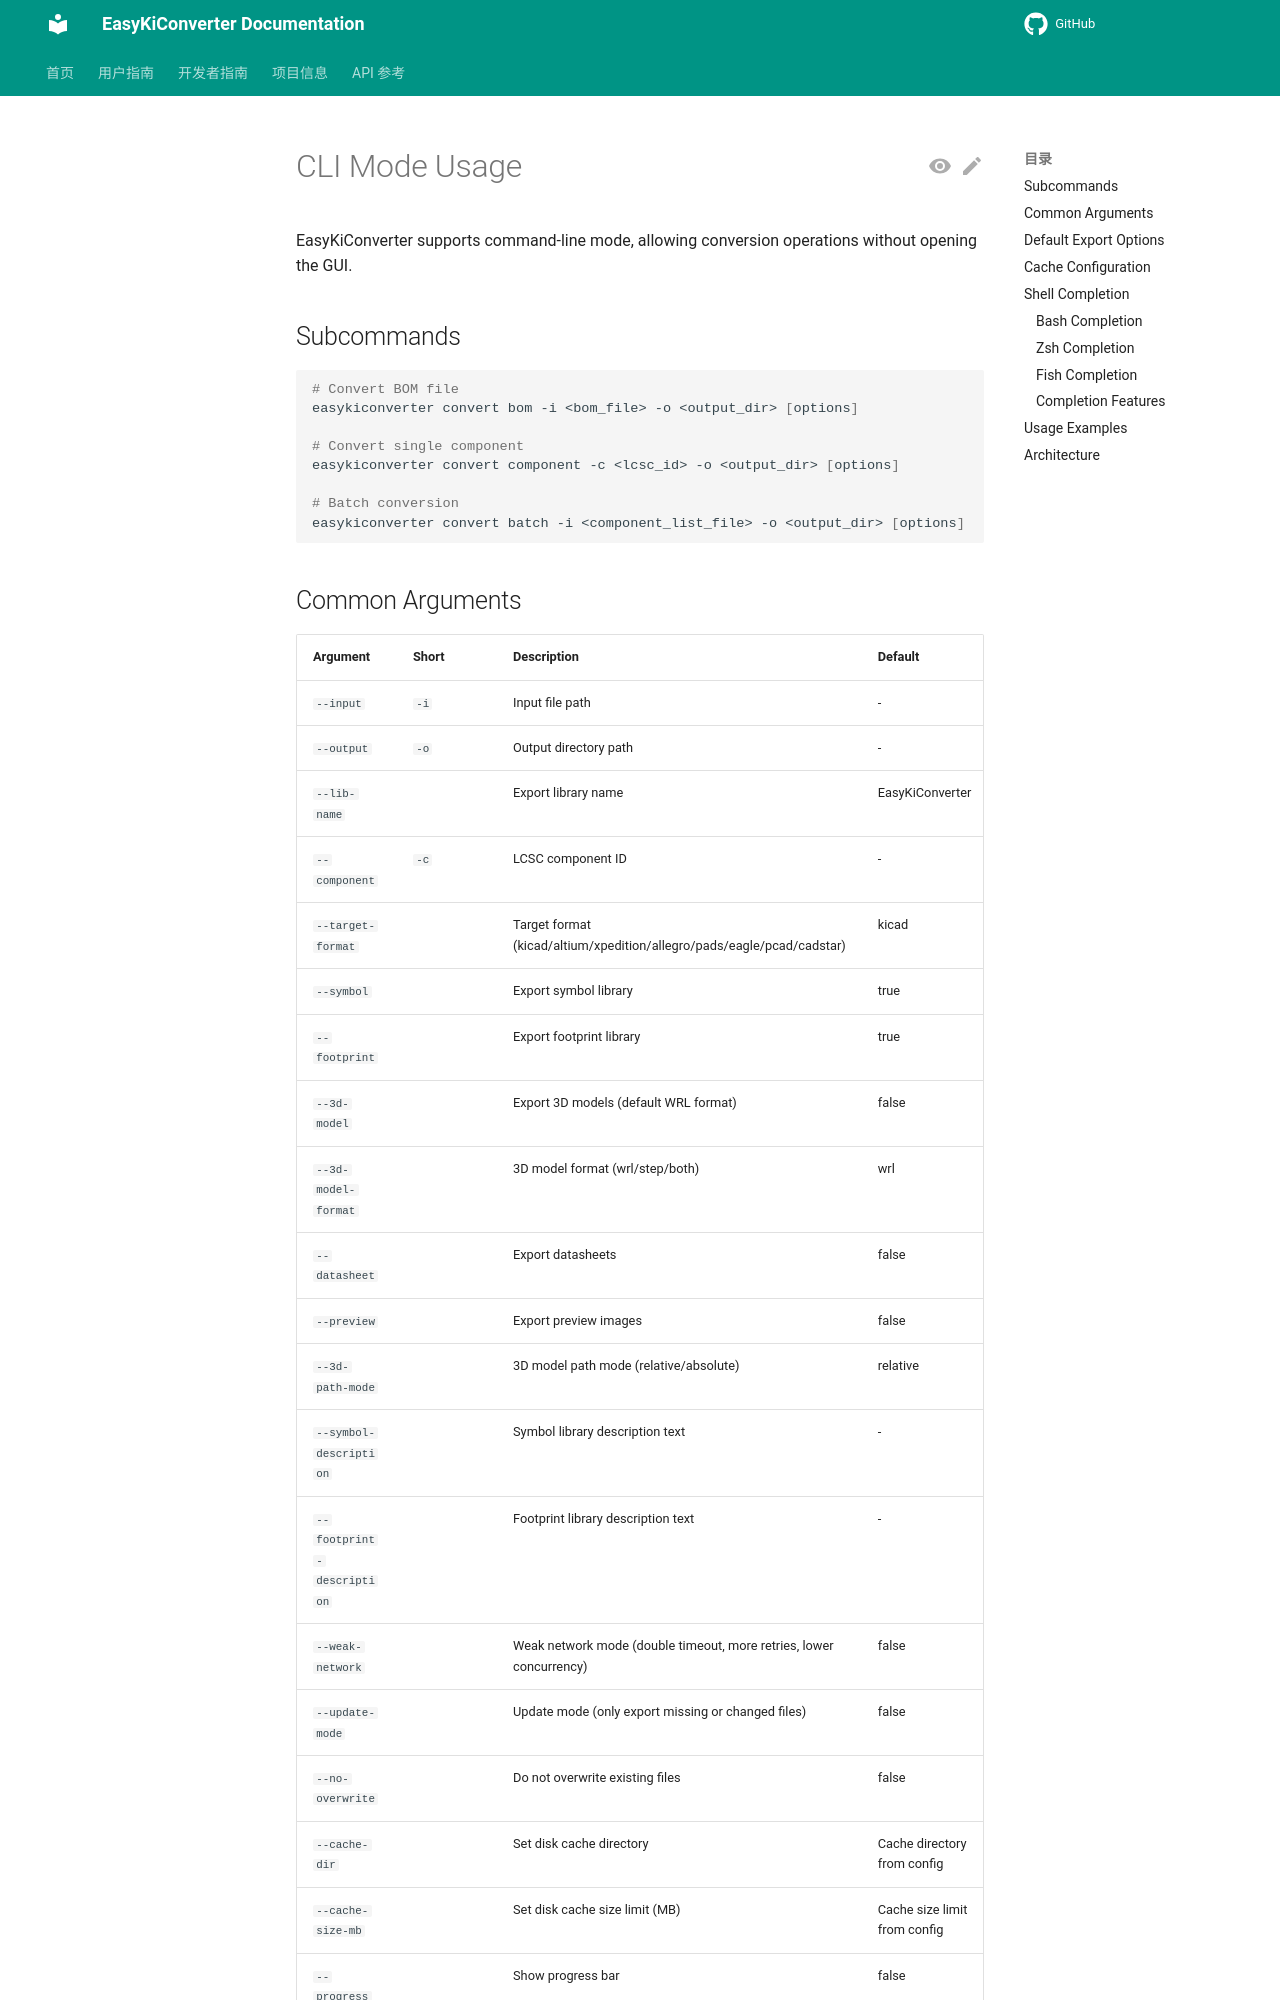

repository: EasyKiconverter/EasyKiConverter · page: CLI_USAGE_en/index.html · generator: mkdocs

# CLI Mode Usage

EasyKiConverter supports command-line mode, allowing conversion operations without opening the GUI.

## Subcommands

```bash
# Convert BOM file
easykiconverter convert bom -i <bom_file> -o <output_dir> [options]

# Convert single component
easykiconverter convert component -c <lcsc_id> -o <output_dir> [options]

# Batch conversion
easykiconverter convert batch -i <component_list_file> -o <output_dir> [options]
```

## Common Arguments

| Argument | Short | Description | Default |
|----------|-------|-------------|---------|
| `--input` | `-i` | Input file path | - |
| `--output` | `-o` | Output directory path | - |
| `--lib-name` | | Export library name | EasyKiConverter |
| `--component` | `-c` | LCSC component ID | - |
| `--target-format` | | Target format (kicad/altium/xpedition/allegro/pads/eagle/pcad/cadstar) | kicad |
| `--symbol` | | Export symbol library | true |
| `--footprint` | | Export footprint library | true |
| `--3d-model` | | Export 3D models (default WRL format) | false |
| `--3d-model-format` | | 3D model format (wrl/step/both) | wrl |
| `--datasheet` | | Export datasheets | false |
| `--preview` | | Export preview images | false |
| `--3d-path-mode` | | 3D model path mode (relative/absolute) | relative |
| `--symbol-description` | | Symbol library description text | - |
| `--footprint-description` | | Footprint library description text | - |
| `--weak-network` | | Weak network mode (double timeout, more retries, lower concurrency) | false |
| `--update-mode` | | Update mode (only export missing or changed files) | false |
| `--no-overwrite` | | Do not overwrite existing files | false |
| `--cache-dir` | | Set disk cache directory | Cache directory from config |
| `--cache-size-mb` | | Set disk cache size limit (MB) | Cache size limit from config |
| `--progress` | | Show progress bar | false |
| `--quiet` | `-q` | Quiet mode | false |
| `--debug` | `-d` | Debug mode (generate detailed reports) | false |
| `--completion` | | Generate shell completion script | - |
